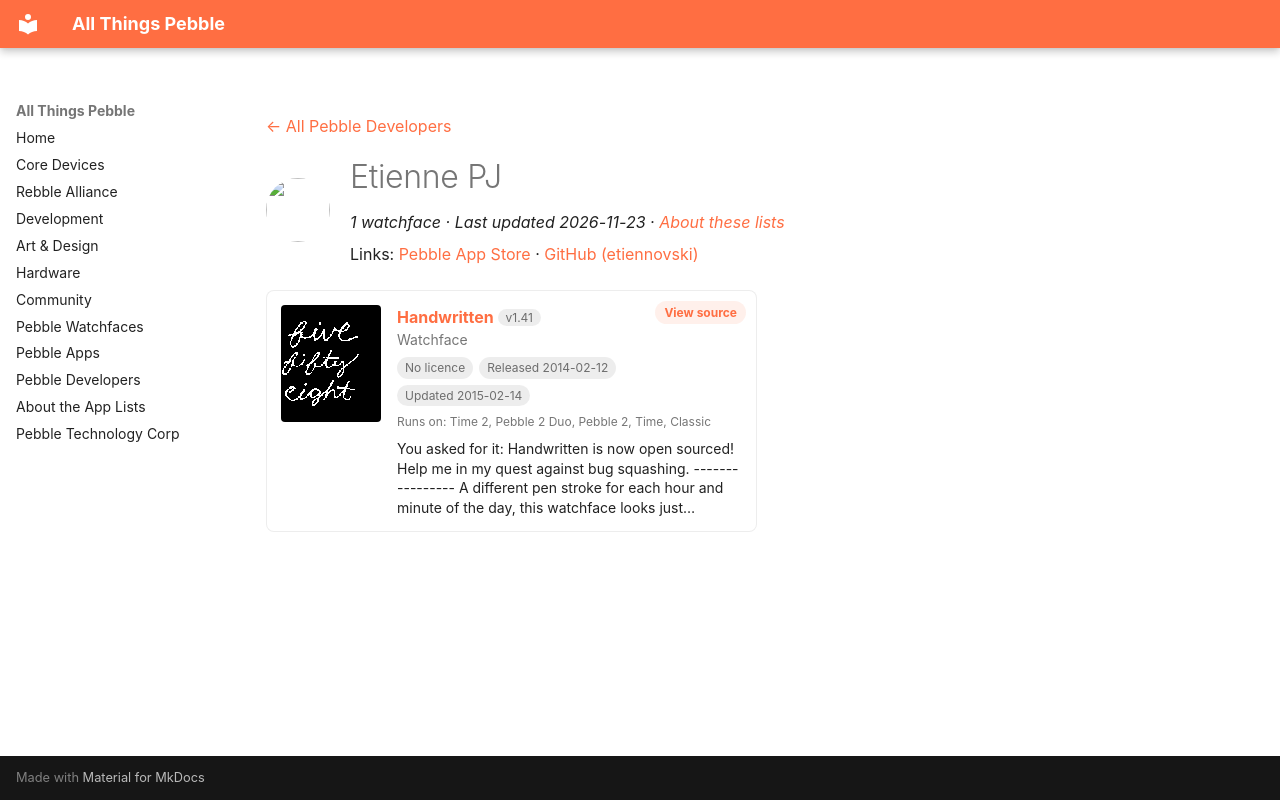

repository: saltedlolly/all-things-pebble · page: developers/etienne-pj.html · generator: mkdocs

---
title: "Etienne PJ"
hide:
  - toc
---

<!-- Generated by scripts/update_app_directory.py: do not edit by hand -->
[← All Pebble Developers](../developers.md)

<div class="dev-header" markdown>
<img class="dev-avatar" src="https://github.com/etiennovski.png?size=128" alt="" width="64" height="64" loading="lazy" onerror="this.remove()">
<div class="dev-intro" markdown>

# Etienne PJ

*1 watchface · Last updated 2026-11-23 · [About these lists](../about-app-lists.md)*

Links: [Pebble App Store](https://apps.repebble.com/apps/dev/etienne-pj_52e26e53b806fd567500073d) · [GitHub (etiennovski)](https://github.com/etiennovski)

</div>
</div>

<div class="app-grid dev-apps" data-search-exclude>
<div class="app-card" data-type="watchface" data-title="handwritten" data-released="2014-02-12" data-updated="2015-02-14">
<a class="app-shot" href="https://apps.repebble.com/52fafe569ecfef5ec600009d" data-search-exclude><img src="../images/apps/52fafe569ecfef5ec600009d.png" alt="Handwritten" loading="lazy"></a>
<div class="app-info">
<h2 class="app-name" id="app-52fafe569ecfef5ec600009d"><a href="https://apps.repebble.com/52fafe569ecfef5ec600009d">Handwritten</a> <span class="app-version" title="Latest version" data-search-exclude>v1.41</span></h2>
<a class="app-source" href="https://github.com/etiennovski/Handwritten.git" title="Source code" data-search-exclude>View source</a>
<div class="app-dev">Watchface</div>
<div class="app-tags" data-search-exclude><span class="app-licence app-licence--none" title="Licence">No licence</span> <span title="First published in the app store">Released 2014-02-12</span> <span title="Latest release in the app store">Updated 2015-02-14</span></div>
<div class="app-watches" title="Supported watches" data-search-exclude>Runs on: Time 2, Pebble 2 Duo, Pebble 2, Time, Classic</div>
<p class="app-desc">You asked for it: Handwritten is now open sourced! Help me in my quest against bug squashing. ---------------- A different pen stroke for each hour and minute of the day, this watchface looks just…</p>
</div>
</div>
</div>
